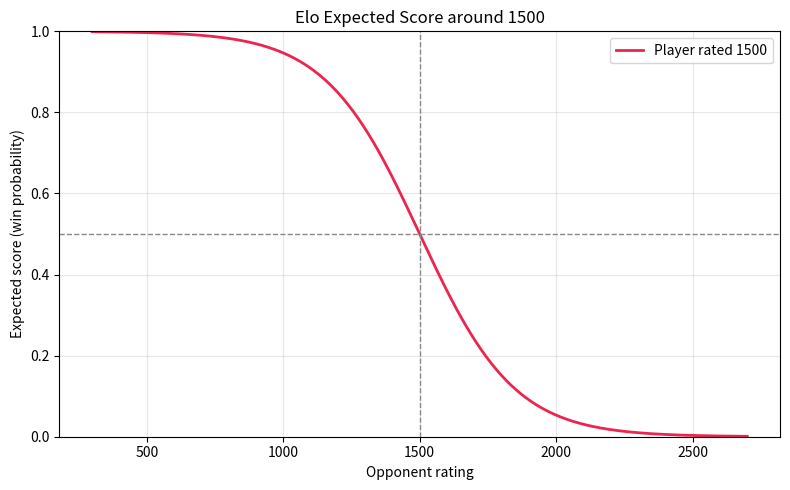

Write the Python code that produced this figure.
"""Plot the Elo expected-score equation centered around a 1500 rating.

The Elo expected score for player A against player B is:

    E_A = 1 / (1 + 10 ** ((R_B - R_A) / 400))

This script fixes player A at 1500 and sweeps player B's rating across a
window around 1500, showing how A's expected score (win probability) changes
with the rating difference.
"""

import numpy as np
import matplotlib.pyplot as plt


CENTER = 1500          # player A's fixed rating
SPREAD = 1200          # how far around the center to sweep player B
SCALE = 400            # Elo logistic scale factor


def expected_score(rating_a, rating_b, scale=SCALE):
    """Expected score of A against B (between 0 and 1)."""
    return 1.0 / (1.0 + 10.0 ** ((rating_b - rating_a) / scale))


def main():
    opponent = np.linspace(CENTER - SPREAD, CENTER + SPREAD, 400)
    e_a = expected_score(CENTER, opponent)

    fig, ax = plt.subplots(figsize=(8, 5))
    ax.plot(opponent, e_a, color="#ed254e", linewidth=2,
            label=f"Player rated {CENTER}")

    # Reference lines at the 50% point (equal ratings).
    ax.axhline(0.5, color="#888", linestyle="--", linewidth=1)
    ax.axvline(CENTER, color="#888", linestyle="--", linewidth=1)

    ax.set_title(f"Elo Expected Score around {CENTER}")
    ax.set_xlabel("Opponent rating")
    ax.set_ylabel("Expected score (win probability)")
    ax.set_ylim(0, 1)
    ax.grid(True, alpha=0.3)
    ax.legend()
    fig.tight_layout()

    out_path = "elo_curve.png"
    fig.savefig(out_path, dpi=150)
    print(f"Saved plot to {out_path}")
    plt.show()


if __name__ == "__main__":
    main()
